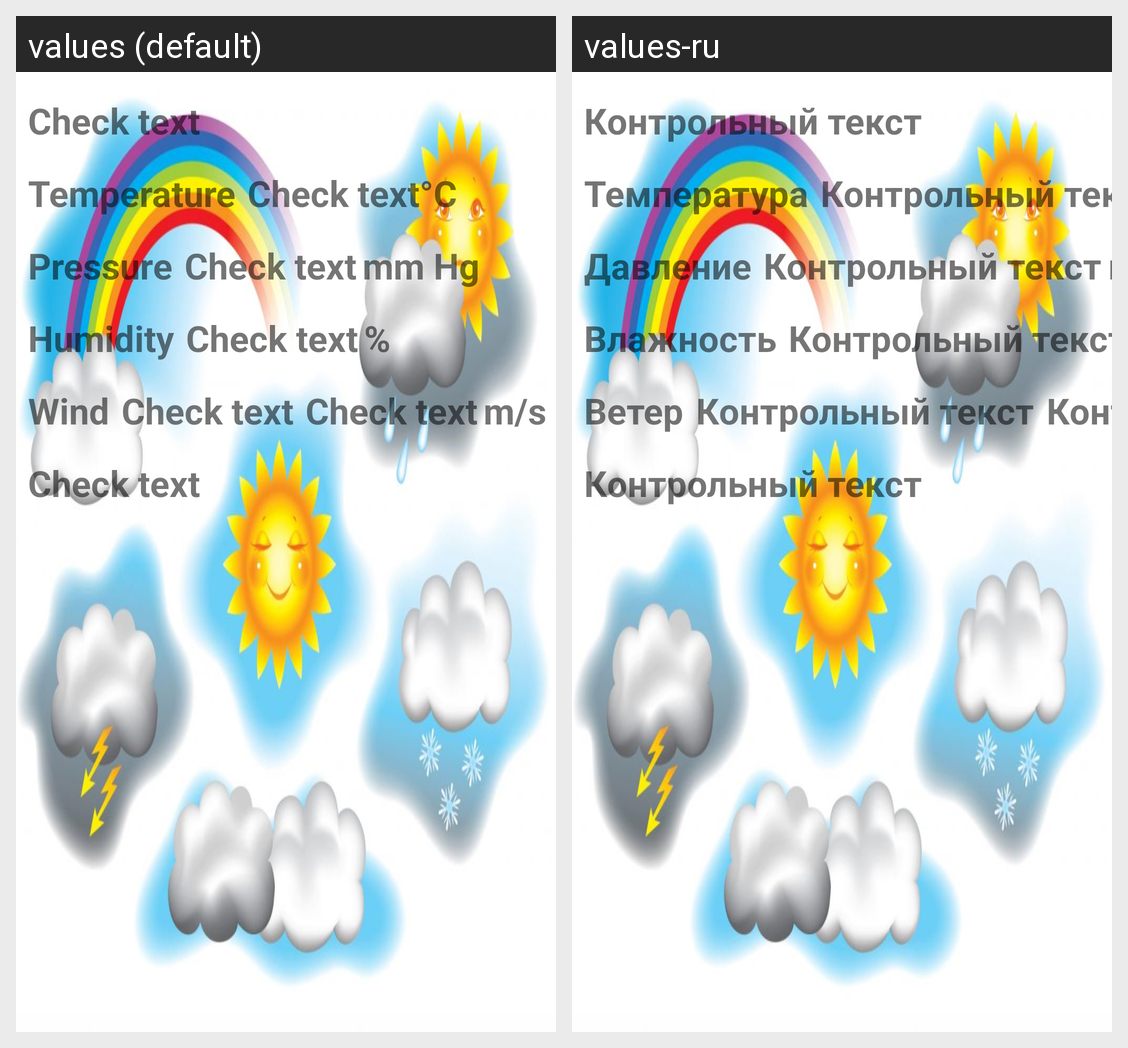

Locale-by-locale string values for the Android screen shown in this grid:
Android screen res/layout/activity_info.xml rendered under 2 locales, left to right: values (default), values-ru. Device: Nexus 5 (rendered at 1080×1920; each locale shown at half size, 540×960, under a caption strip naming it); theme AppTheme.
Strings drawn on this screen, with the default value and each locale's value (text and hints the layout hard-codes, and strings that could not be matched under every locale, appear in the picture but are not listed):

txt_checkText
  values: Check text
  values-ru: Контрольный текст

txt_temperature
  values: Temperature
  values-ru: Температура

txt_pressure
  values: Pressure
  values-ru: Давление

txt_humidity
  values: Humidity
  values-ru: Влажность

txt_wind
  values: Wind
  values-ru: Ветер

txt_pressureUnit
  values: mm Hg
  values-ru: мм. рт. ст.
